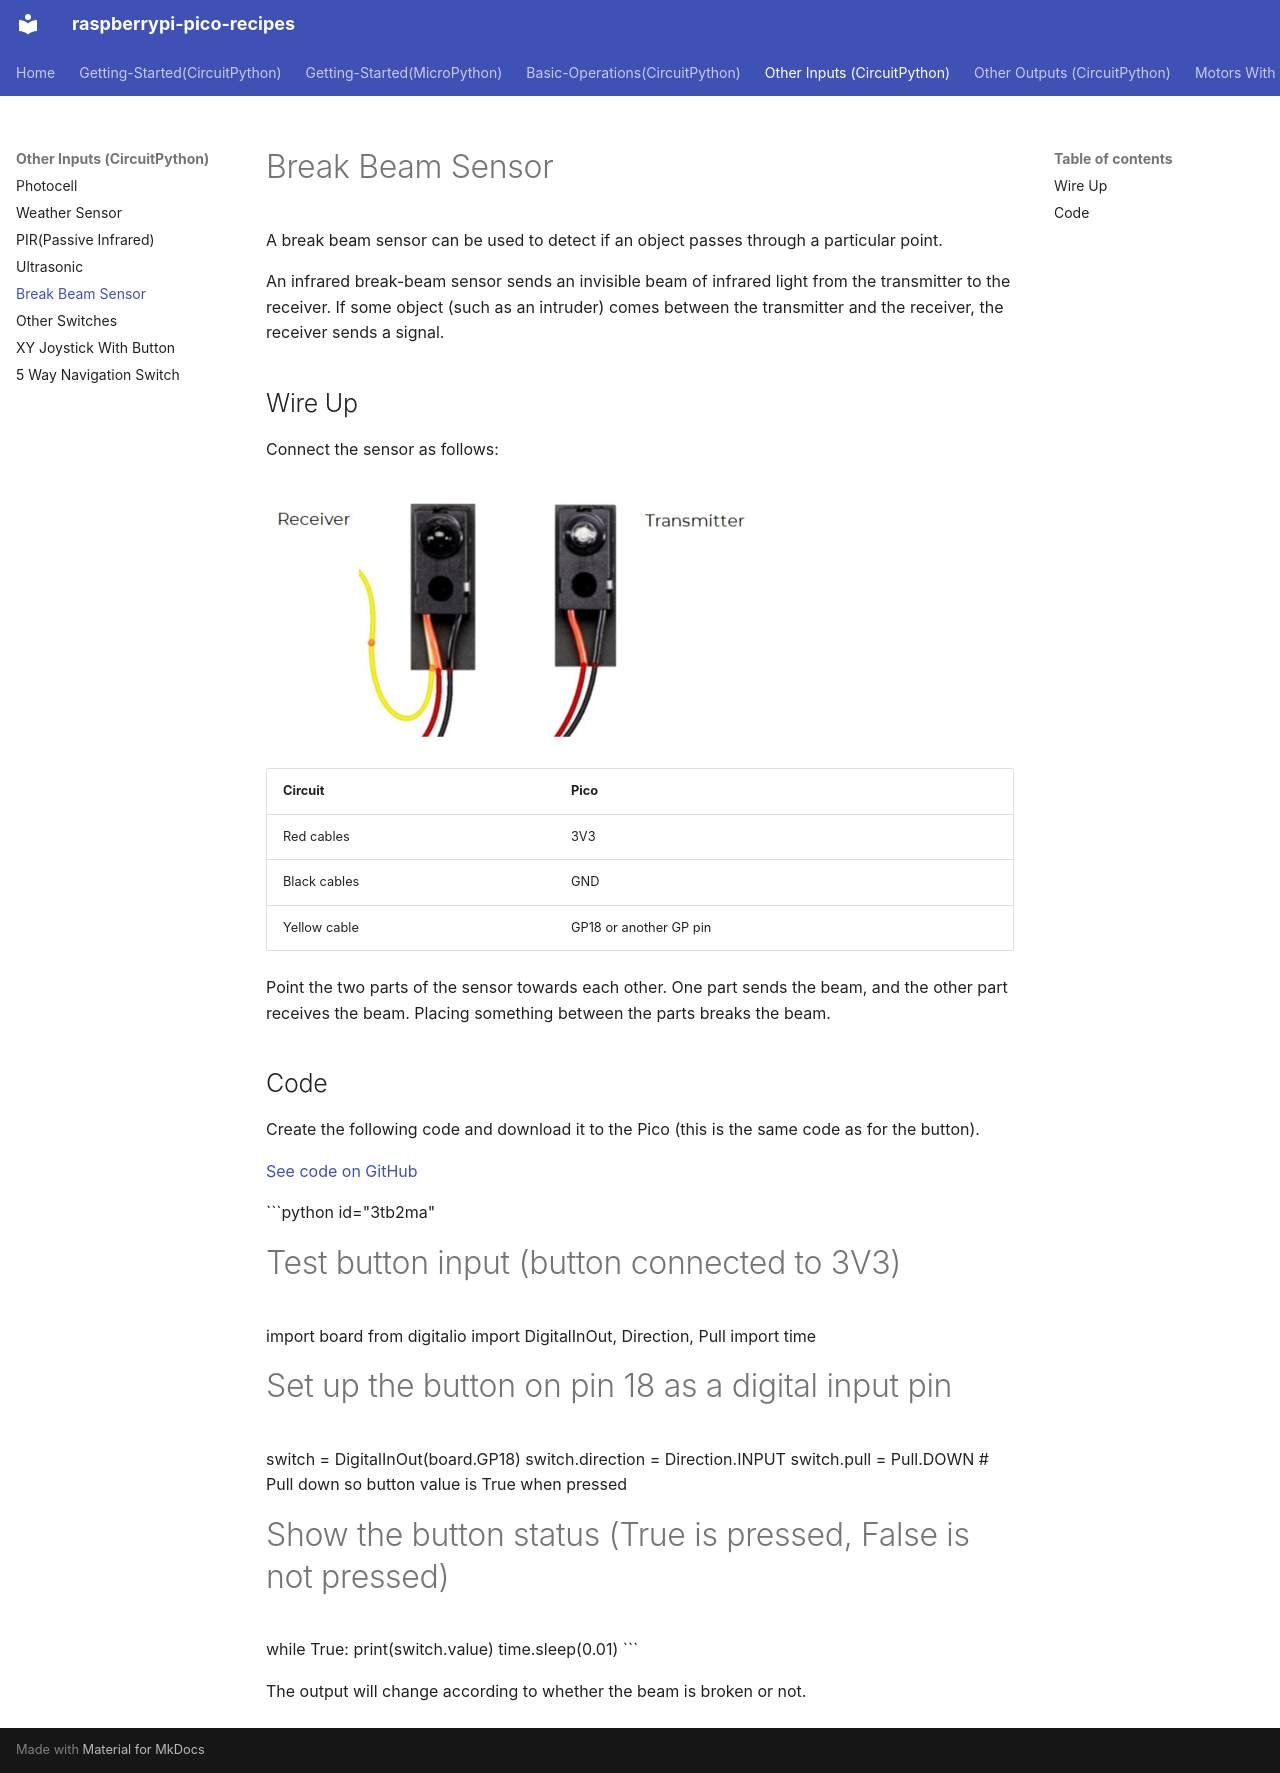

repository: vikaspuppala/Raspberry-Pi-Pico-Recipes · page: Other-Inputs(CircuitPython)/break-beam-sensor/index.html · generator: mkdocs


# Break Beam Sensor

A break beam sensor can be used to detect if an object passes through a particular point.

An infrared break-beam sensor sends an invisible beam of infrared light from the transmitter to the receiver. If some object (such as an intruder) comes between the transmitter and the receiver, the receiver sends a signal.

## Wire Up

Connect the sensor as follows:

![Break beam sensor wiring](wire_up.jpg)

| Circuit | Pico |
|---|---|
| Red cables | 3V3 |
| Black cables | GND |
| Yellow cable | GP18 or another GP pin |

Point the two parts of the sensor towards each other. One part sends the beam, and the other part receives the beam. Placing something between the parts breaks the beam.

## Code

Create the following code and download it to the Pico (this is the same code as for the button).

[See code on GitHub](https://github.com/lewfer/recipes-rpi-pico-circuitpython/blob/master/test_button_pull_down.py)

```python id="3tb2ma"
# Test button input (button connected to 3V3)

import board
from digitalio import DigitalInOut, Direction, Pull
import time

# Set up the button on pin 18 as a digital input pin
switch = DigitalInOut(board.GP18)
switch.direction = Direction.INPUT
switch.pull = Pull.DOWN  # Pull down so button value is True when pressed

# Show the button status (True is pressed, False is not pressed)
while True:
    print(switch.value)
    time.sleep(0.01)
```

The output will change according to whether the beam is broken or not.
